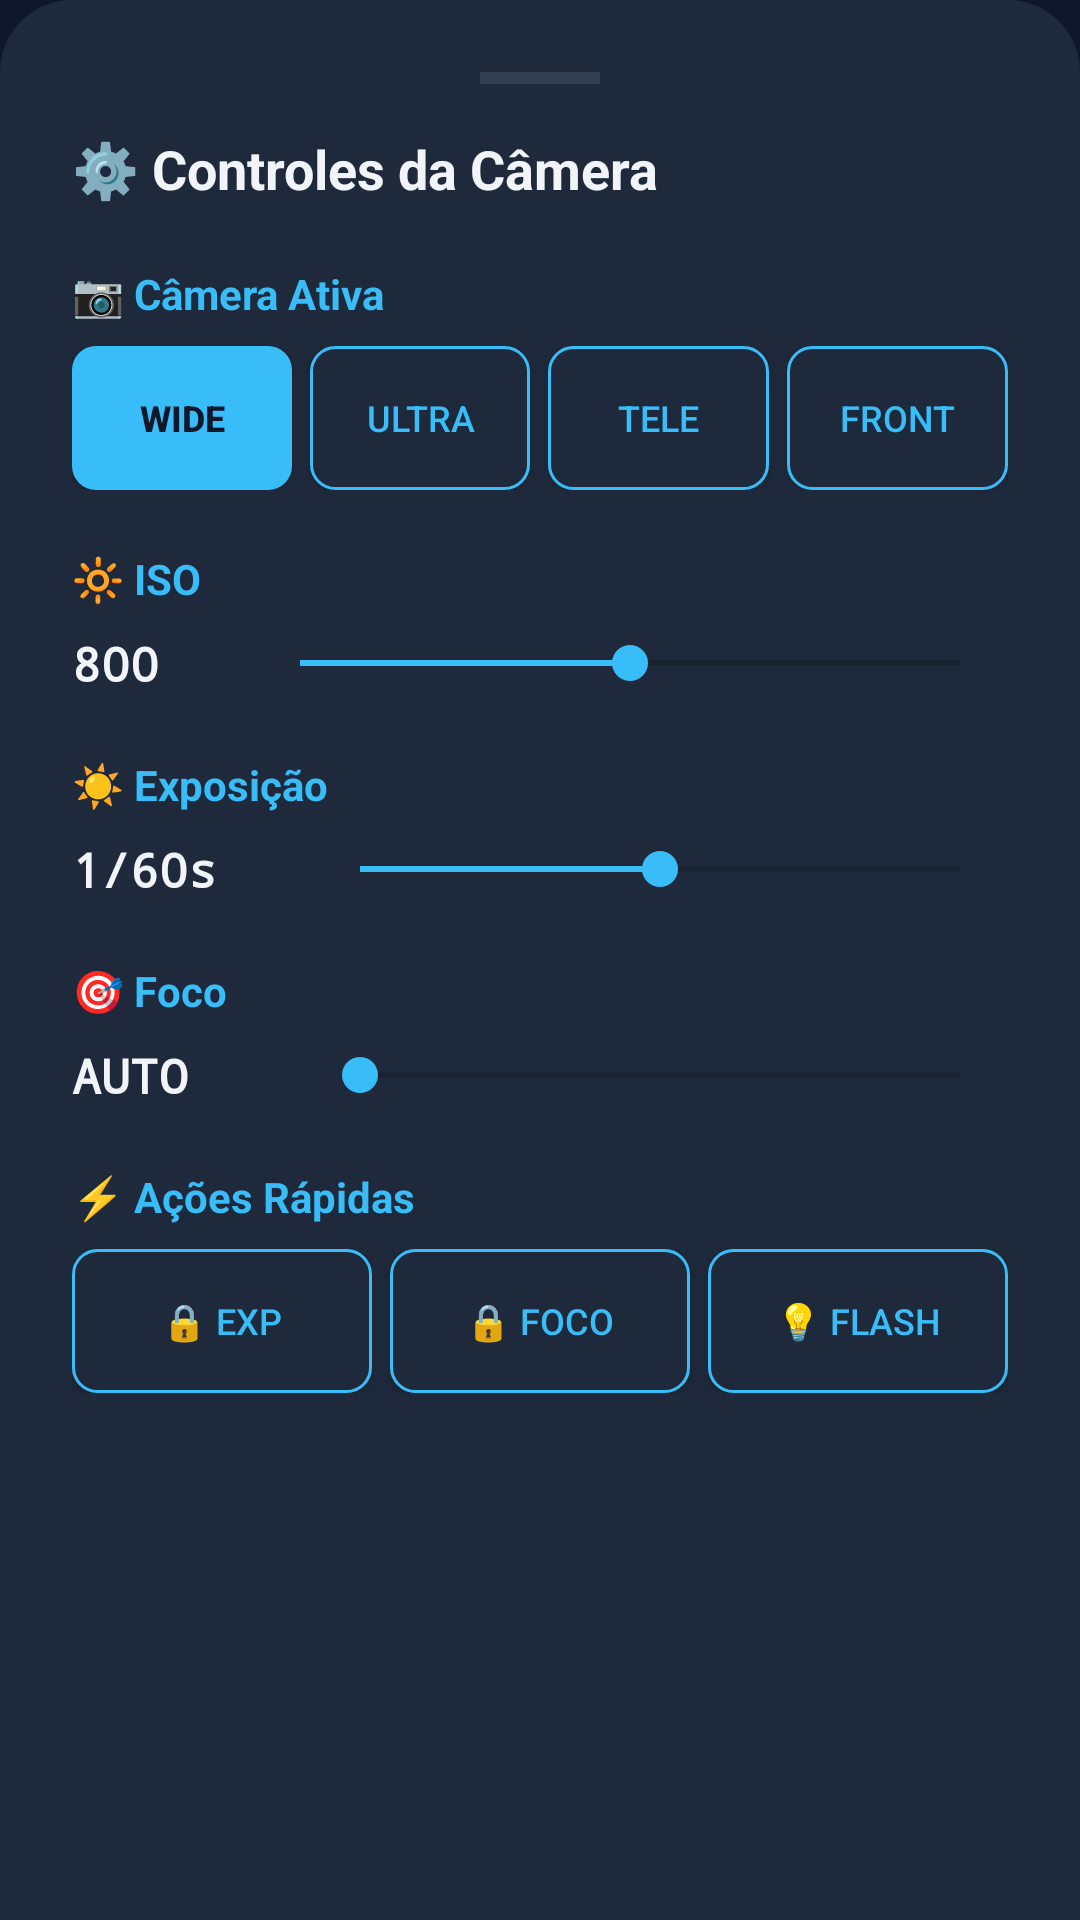

Produce the Android XML layout that renders to this screen, including the resource entries it uses.
<!-- AndroidManifest.xml: application theme Theme.Camera2RTSP -->
<!-- res/layout/layout_bottom_sheet.xml -->
<?xml version="1.0" encoding="utf-8"?>
<LinearLayout xmlns:android="http://schemas.android.com/apk/res/android"
    android:id="@+id/bottomSheetContainer"
    android:layout_width="match_parent"
    android:layout_height="wrap_content"
    android:orientation="vertical"
    android:background="@drawable/bg_bottom_sheet"
    android:padding="24dp">

    
    <View
        android:layout_width="40dp"
        android:layout_height="4dp"
        android:background="#475569"
        android:layout_gravity="center_horizontal"
        android:layout_marginBottom="16dp"
        android:alpha="0.5" />

    
    <TextView
        android:layout_width="match_parent"
        android:layout_height="wrap_content"
        android:text="⚙️ Controles da Câmera"
        android:textSize="18sp"
        android:textStyle="bold"
        android:textColor="#f1f5f9"
        android:layout_marginBottom="20dp" />

    
    <TextView
        android:layout_width="match_parent"
        android:layout_height="wrap_content"
        android:text="📷 Câmera Ativa"
        android:textSize="14sp"
        android:textColor="#38bdf8"
        android:textStyle="bold"
        android:layout_marginBottom="8dp" />

    <LinearLayout
        android:layout_width="match_parent"
        android:layout_height="wrap_content"
        android:orientation="horizontal"
        android:layout_marginBottom="20dp">

        <Button
            android:id="@+id/btnCameraWide"
            android:layout_width="0dp"
            android:layout_height="wrap_content"
            android:layout_weight="1"
            android:text="Wide"
            android:textColor="#0f172a"
            android:textSize="12sp"
            android:textStyle="bold"
            android:background="@drawable/bg_button_primary"
            android:layout_marginEnd="6dp" />

        <Button
            android:id="@+id/btnCameraUltra"
            android:layout_width="0dp"
            android:layout_height="wrap_content"
            android:layout_weight="1"
            android:text="Ultra"
            android:textColor="#38bdf8"
            android:textSize="12sp"
            android:background="@drawable/bg_button_secondary"
            android:layout_marginEnd="6dp" />

        <Button
            android:id="@+id/btnCameraTele"
            android:layout_width="0dp"
            android:layout_height="wrap_content"
            android:layout_weight="1"
            android:text="Tele"
            android:textColor="#38bdf8"
            android:textSize="12sp"
            android:background="@drawable/bg_button_secondary"
            android:layout_marginEnd="6dp" />

        <Button
            android:id="@+id/btnCameraFront"
            android:layout_width="0dp"
            android:layout_height="wrap_content"
            android:layout_weight="1"
            android:text="Front"
            android:textColor="#38bdf8"
            android:textSize="12sp"
            android:background="@drawable/bg_button_secondary" />

    </LinearLayout>

    
    <TextView
        android:layout_width="match_parent"
        android:layout_height="wrap_content"
        android:text="🔆 ISO"
        android:textSize="14sp"
        android:textColor="#38bdf8"
        android:textStyle="bold"
        android:layout_marginBottom="8dp" />

    <LinearLayout
        android:layout_width="match_parent"
        android:layout_height="wrap_content"
        android:orientation="horizontal"
        android:gravity="center_vertical"
        android:layout_marginBottom="20dp">

        <TextView
            android:id="@+id/txtIsoValue"
            android:layout_width="60dp"
            android:layout_height="wrap_content"
            android:text="800"
            android:textSize="16sp"
            android:textColor="#f1f5f9"
            android:textStyle="bold"
            android:fontFamily="monospace" />

        <SeekBar
            android:id="@+id/seekIso"
            android:layout_width="0dp"
            android:layout_height="wrap_content"
            android:layout_weight="1"
            android:max="100"
            android:progress="50"
            android:progressTint="#38bdf8"
            android:thumbTint="#38bdf8" />

    </LinearLayout>

    
    <TextView
        android:layout_width="match_parent"
        android:layout_height="wrap_content"
        android:text="☀️ Exposição"
        android:textSize="14sp"
        android:textColor="#38bdf8"
        android:textStyle="bold"
        android:layout_marginBottom="8dp" />

    <LinearLayout
        android:layout_width="match_parent"
        android:layout_height="wrap_content"
        android:orientation="horizontal"
        android:gravity="center_vertical"
        android:layout_marginBottom="20dp">

        <TextView
            android:id="@+id/txtExposureValue"
            android:layout_width="80dp"
            android:layout_height="wrap_content"
            android:text="1/60s"
            android:textSize="16sp"
            android:textColor="#f1f5f9"
            android:textStyle="bold"
            android:fontFamily="monospace" />

        <SeekBar
            android:id="@+id/seekExposure"
            android:layout_width="0dp"
            android:layout_height="wrap_content"
            android:layout_weight="1"
            android:max="100"
            android:progress="50"
            android:progressTint="#38bdf8"
            android:thumbTint="#38bdf8" />

    </LinearLayout>

    
    <TextView
        android:layout_width="match_parent"
        android:layout_height="wrap_content"
        android:text="🎯 Foco"
        android:textSize="14sp"
        android:textColor="#38bdf8"
        android:textStyle="bold"
        android:layout_marginBottom="8dp" />

    <LinearLayout
        android:layout_width="match_parent"
        android:layout_height="wrap_content"
        android:orientation="horizontal"
        android:gravity="center_vertical"
        android:layout_marginBottom="20dp">

        <TextView
            android:id="@+id/txtFocusValue"
            android:layout_width="80dp"
            android:layout_height="wrap_content"
            android:text="AUTO"
            android:textSize="16sp"
            android:textColor="#f1f5f9"
            android:textStyle="bold"
            android:fontFamily="monospace" />

        <SeekBar
            android:id="@+id/seekFocus"
            android:layout_width="0dp"
            android:layout_height="wrap_content"
            android:layout_weight="1"
            android:max="100"
            android:progress="0"
            android:progressTint="#38bdf8"
            android:thumbTint="#38bdf8" />

    </LinearLayout>

    
    <TextView
        android:layout_width="match_parent"
        android:layout_height="wrap_content"
        android:text="⚡ Ações Rápidas"
        android:textSize="14sp"
        android:textColor="#38bdf8"
        android:textStyle="bold"
        android:layout_marginBottom="8dp" />

    <LinearLayout
        android:layout_width="match_parent"
        android:layout_height="wrap_content"
        android:orientation="horizontal"
        android:layout_marginBottom="10dp">

        <Button
            android:id="@+id/btnLockAE"
            android:layout_width="0dp"
            android:layout_height="wrap_content"
            android:layout_weight="1"
            android:text="🔒 Exp"
            android:textColor="#38bdf8"
            android:textSize="12sp"
            android:background="@drawable/bg_button_secondary"
            android:layout_marginEnd="6dp" />

        <Button
            android:id="@+id/btnLockAF"
            android:layout_width="0dp"
            android:layout_height="wrap_content"
            android:layout_weight="1"
            android:text="🔒 Foco"
            android:textColor="#38bdf8"
            android:textSize="12sp"
            android:background="@drawable/bg_button_secondary"
            android:layout_marginEnd="6dp" />

        <Button
            android:id="@+id/btnFlash"
            android:layout_width="0dp"
            android:layout_height="wrap_content"
            android:layout_weight="1"
            android:text="💡 Flash"
            android:textColor="#38bdf8"
            android:textSize="12sp"
            android:background="@drawable/bg_button_secondary" />

    </LinearLayout>

</LinearLayout>
<!-- resources referenced by this layout -->
<resources>
  <!-- drawable bg_bottom_sheet (drawable) -->
  <?xml version="1.0" encoding="utf-8"?>
  <shape xmlns:android="http://schemas.android.com/apk/res/android"
      android:shape="rectangle">
      <solid android:color="#1e293b" />
      <corners
          android:topLeftRadius="24dp"
          android:topRightRadius="24dp" />
  </shape>
  <!-- drawable bg_button_primary (drawable) -->
  <?xml version="1.0" encoding="utf-8"?>
  <shape xmlns:android="http://schemas.android.com/apk/res/android"
      android:shape="rectangle">
      <solid android:color="#38bdf8" />
      <corners android:radius="8dp" />
  </shape>
  <!-- drawable bg_button_secondary (drawable) -->
  <?xml version="1.0" encoding="utf-8"?>
  <shape xmlns:android="http://schemas.android.com/apk/res/android"
      android:shape="rectangle">
      <solid android:color="#1e293b" />
      <corners android:radius="8dp" />
      <stroke
          android:width="1dp"
          android:color="#38bdf8" />
  </shape>
  <style name="Theme.Camera2RTSP" parent="Theme.MaterialComponents.DayNight.NoActionBar">
          <item name="colorPrimary">#38bdf8</item>
          <item name="colorPrimaryVariant">#0ea5e9</item>
          <item name="colorOnPrimary">#0f172a</item>
          <item name="colorSecondary">#10b981</item>
          <item name="colorOnSecondary">#ffffff</item>
          <item name="android:statusBarColor">#0f172a</item>
          <item name="android:navigationBarColor">#0f172a</item>
          <item name="android:windowBackground">#0f172a</item>
      </style>
</resources>
